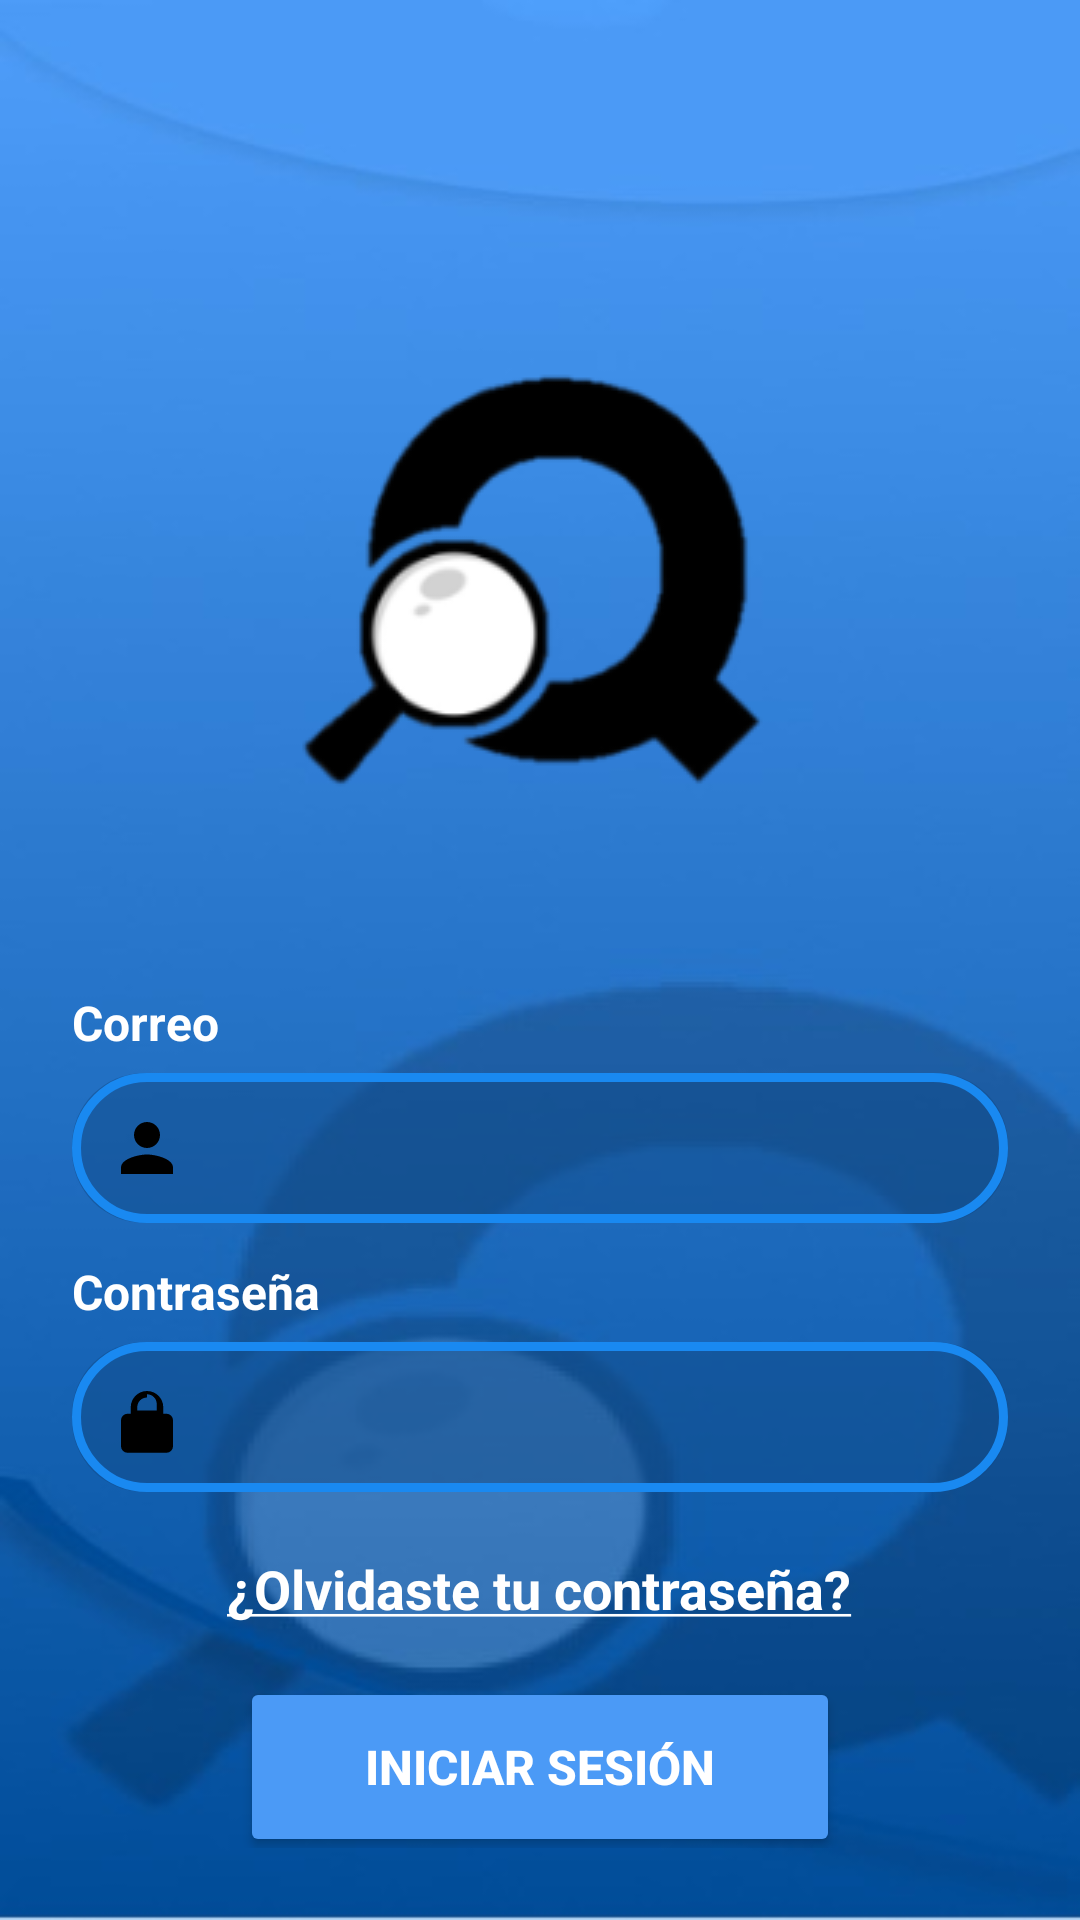

This screen was rendered from an Android layout file. Write that file and the resources it references.
<!-- AndroidManifest.xml: application theme Theme.QfindeR -->
<!-- res/layout/activity_login.xml -->
<?xml version="1.0" encoding="utf-8"?>
<LinearLayout xmlns:android="http://schemas.android.com/apk/res/android"
    xmlns:tools="http://schemas.android.com/tools"
    android:layout_width="match_parent"
    android:layout_height="match_parent"
    android:background="@drawable/fondo"
    android:orientation="vertical"
    android:padding="24dp"
    tools:context=".controller.Login">

    <ImageView
        android:layout_width="wrap_content"
        android:layout_height="wrap_content"
        android:src="@drawable/logo"
        android:layout_gravity="center"
        android:layout_marginTop="50dp"
        android:layout_marginBottom="20dp"/>

    <TextView
        android:layout_width="wrap_content"
        android:layout_height="wrap_content"
        android:text="@string/email"
        android:textColor="@android:color/white"
        android:textSize="16sp"
        android:textStyle="bold"
        android:layout_marginBottom="6dp"/>

    <LinearLayout
        android:layout_width="match_parent"
        android:layout_height="50dp"
        android:background="@drawable/rounded_edittext"
        android:orientation="horizontal"
        android:paddingHorizontal="12dp"
        android:gravity="center_vertical">

        <ImageView
            android:layout_width="34dp"
            android:layout_height="34dp"
            android:src="@drawable/ic_user"
            android:paddingEnd="8dp"/>

        <EditText
            android:id="@+id/edtEmail"
            android:layout_width="match_parent"
            android:layout_height="match_parent"
            android:background="@android:color/transparent"
            android:padding="8dp"/>
    </LinearLayout>

    <TextView
        android:layout_width="wrap_content"
        android:layout_height="wrap_content"
        android:text="@string/password"
        android:textColor="@android:color/white"
        android:textSize="16sp"
        android:textStyle="bold"
        android:layout_marginTop="12dp"
        android:layout_marginBottom="6dp"/>

    <LinearLayout
        android:layout_width="match_parent"
        android:layout_height="50dp"
        android:background="@drawable/rounded_edittext"
        android:orientation="horizontal"
        android:paddingHorizontal="12dp"
        android:gravity="center_vertical">

        <ImageView
            android:layout_width="34dp"
            android:layout_height="34dp"
            android:src="@drawable/ic_lock"
            android:paddingEnd="8dp"/>

        <EditText
            android:id="@+id/edtPassword"
            android:layout_width="match_parent"
            android:layout_height="match_parent"
            android:inputType="textPassword"
            android:background="@android:color/transparent"
            android:padding="8dp"/>
    </LinearLayout>

    <TextView
        android:id="@+id/tvOlvidarContrasena"
        android:layout_width="wrap_content"
        android:layout_height="wrap_content"
        android:layout_gravity="center"
        android:layout_marginTop="20dp"
        android:text="@string/olvidar_contrasena"
        android:textColor="@color/white"
        android:textSize="18sp"
        android:textStyle="bold"/>


    <LinearLayout
        android:layout_width="match_parent"
        android:layout_height="wrap_content"
        android:gravity="center"
        android:layout_marginTop="20dp">

        <Button
            android:id="@+id/btnIniciarSesion"
            android:layout_width="200dp"
            android:layout_height="60dp"
            android:backgroundTint="@color/blue"
            android:text="@string/iniciarsesion"
            android:textAllCaps="false"
            android:textColor="@color/white"
            android:textSize="16sp"
            android:textStyle="bold"/>
    </LinearLayout>

    <LinearLayout
        android:layout_width="wrap_content"
        android:layout_height="wrap_content"
        android:orientation="horizontal"
        android:layout_gravity="center"
        android:layout_marginTop="30dp">

        <TextView
            android:id="@+id/noTienesCuenta"
            android:layout_width="wrap_content"
            android:layout_height="wrap_content"
            android:text="@string/noaccount"
            android:textColor="@color/white"
            android:textSize="16sp"/>

        <TextView
            android:id="@+id/txtRegistrarme"
            android:layout_width="wrap_content"
            android:layout_height="wrap_content"
            android:text="@string/register"
            android:textColor="@color/white"
            android:layout_marginLeft="8dp"
            android:textSize="16sp"
            android:textStyle="bold"/>
    </LinearLayout>

</LinearLayout>
<!-- resources referenced by this layout -->
<resources>
  <color name="blue">#4B9AF6</color>
  <color name="white">#FFFFFFFF</color>
  <!-- drawable fondo: jpeg bitmap (drawable, 11944 bytes) -->
  <!-- drawable ic_lock (drawable) -->
  <vector xmlns:android="http://schemas.android.com/apk/res/android"
      android:width="24dp"
      android:height="24dp"
      android:viewportWidth="24"
      android:viewportHeight="24">
      <path
          android:fillColor="#000000"
          android:pathData="M12,17a2,2 0 1,0 0,-4 2,2 0 0,0 0,4zm6,-6h-1V9c0,-2.76 -2.24,-5 -5,-5s-5,2.24 -5,5v2H6a2,2 0 0,0 -2,2v8a2,2 0 0,0 2,2h12a2,2 0 0,0 2,-2v-8a2,2 0 0,0 -2,-2zm-6,-6c1.66,0 3,1.34 3,3v2h-6V9c0,-1.66 1.34,-3 3,-3z"/>
  </vector>
  <!-- drawable ic_user (drawable) -->
  <vector xmlns:android="http://schemas.android.com/apk/res/android"
      android:width="34dp"
      android:height="34dp"
      android:viewportWidth="24"
      android:viewportHeight="24">
      <path
          android:fillColor="#000000"
          android:pathData="M12,12c-2.21,0 -4,-1.79 -4,-4s1.79,-4 4,-4 4,1.79 4,4 -1.79,4 -4,4zm0,2c2.67,0 8,1.34 8,4v2H4v-2c0,-2.66 5.33,-4 8,-4z"/>
  </vector>
  <!-- drawable logo: png bitmap (drawable, 9936 bytes) -->
  <!-- drawable rounded_edittext (drawable) -->
  <?xml version="1.0" encoding="utf-8"?>
  <layer-list xmlns:android="http://schemas.android.com/apk/res/android">
  
      <item>
          <shape android:shape="rectangle">
              <corners android:radius="24dp"/>
              <solid android:color="#80114B87 "/>
          </shape>
      </item>
  
      <item>
          <shape android:shape="rectangle">
              <corners android:radius="24dp"/>
              <stroke android:width="3dp" android:color="#1989F1"/>
              <solid android:color="@android:color/transparent"/>
          </shape>
      </item>
  
  </layer-list>
  <string name="email">Correo</string>
  <string name="iniciarsesion">INICIAR SESIÓN</string>
  <string name="noaccount">No tienes una cuenta?</string>
  <string name="olvidar_contrasena"><u>¿Olvidaste tu contraseña?</u></string>
  <string name="password">Contraseña</string>
  <string name="register">Registrarme</string>
  <style name="Theme.QfindeR" parent="Base.Theme.QfindeR" />
  <style name="Base.Theme.QfindeR" parent="Theme.Material3.DayNight.NoActionBar">
          
          
      </style>
</resources>
